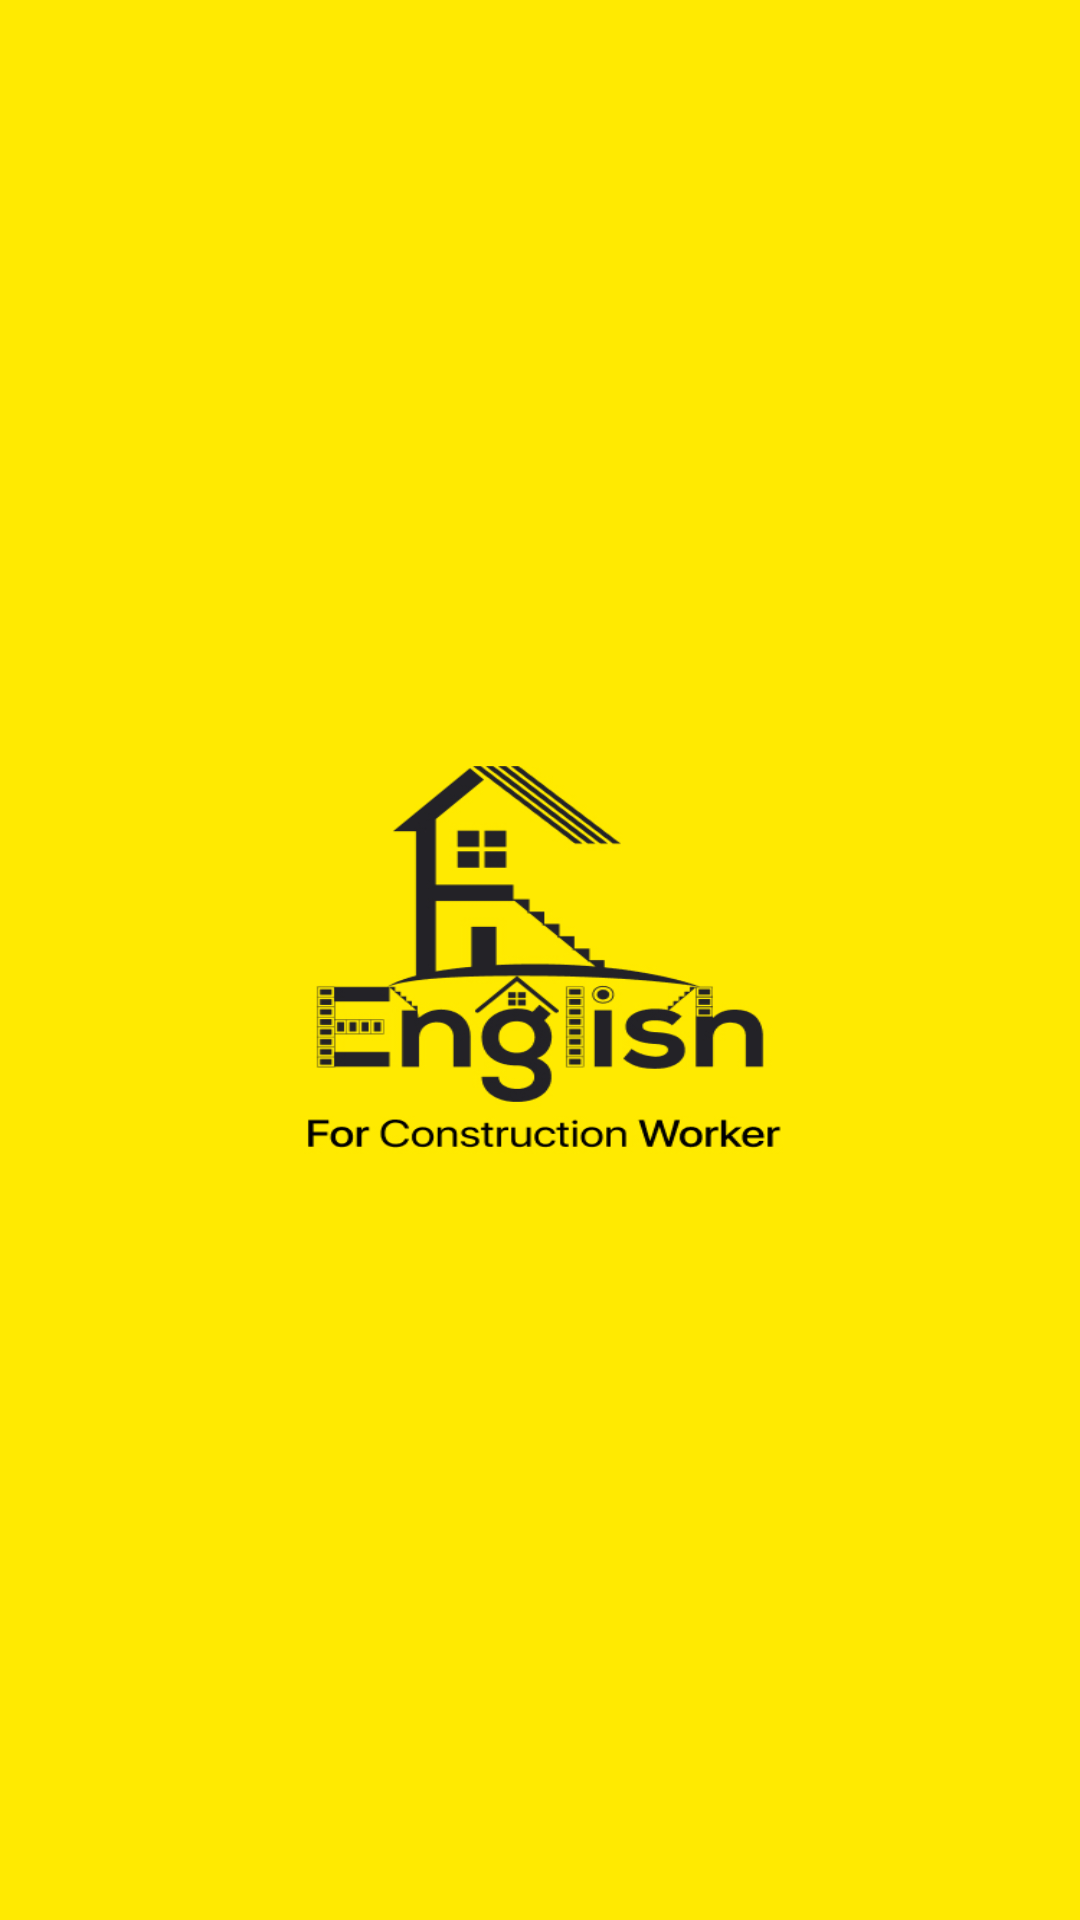

Android layout source for this screen:
<!-- AndroidManifest.xml: application theme intro_Theme -->
<!-- res/layout/hello.xml -->
<?xml version="1.0" encoding="utf-8"?>
<LinearLayout
    xmlns:android="http://schemas.android.com/apk/res/android"
    xmlns:app="http://schemas.android.com/apk/res-auto"
    xmlns:tools="http://schemas.android.com/tools"
    android:layout_width="match_parent"
    android:layout_height="match_parent"
    tools:context=".hello"
    android:background="@drawable/back"
    android:gravity="center">



</LinearLayout>
<!-- resources referenced by this layout -->
<resources>
  <!-- drawable back: jpg bitmap (drawable, 129928 bytes) -->
  <style name="intro_Theme" parent="Theme.AppCompat.Light.NoActionBar">
          <item name="colorPrimary">@color/colorPrimary</item>
          <item name="colorPrimaryDark">@color/colorPrimaryDark</item>
          <item name="colorAccent">@color/colorAccent</item>
      </style>
  <color name="colorPrimary">#008577</color>
  <color name="colorPrimaryDark">#00574B</color>
  <color name="colorAccent">#D81B60</color>
</resources>
